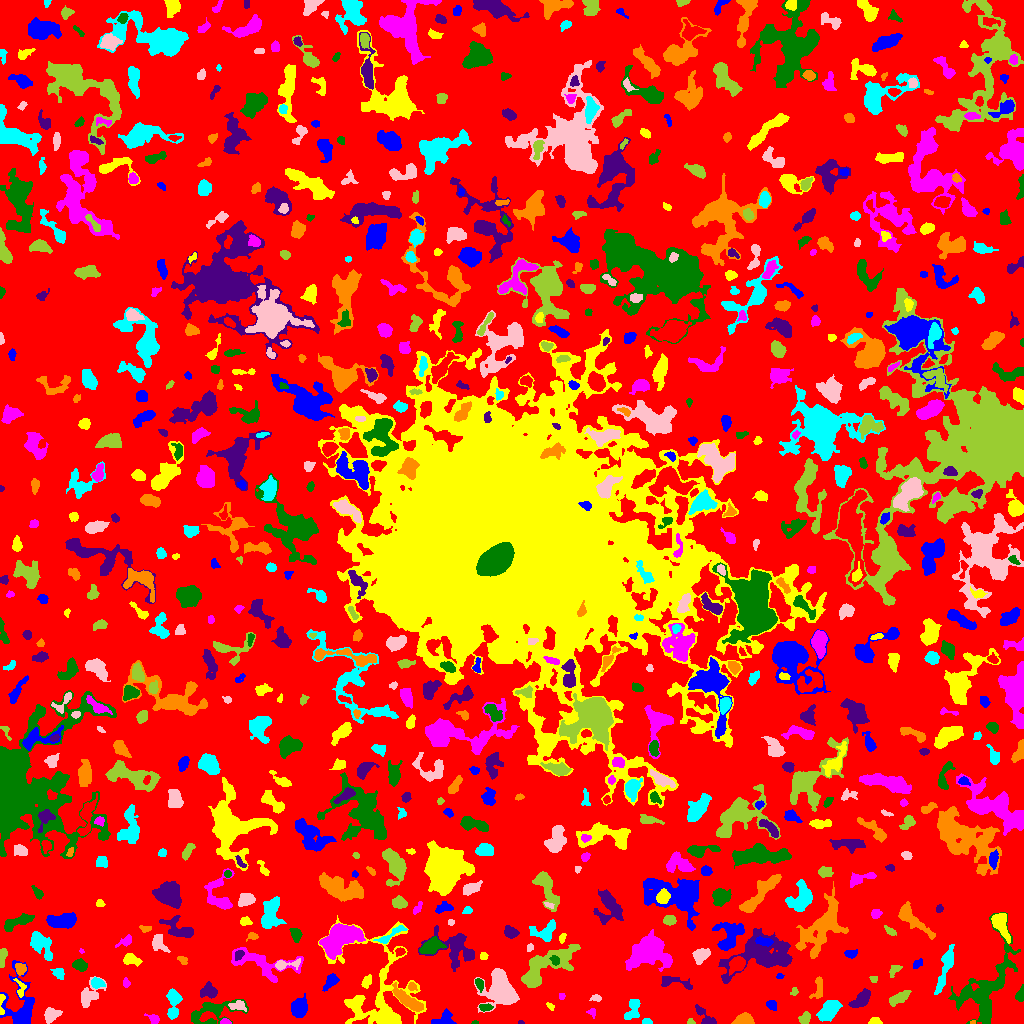

The file beside this chart, header and first rows:
ID, X, Y, A, B, theta, total_flux, mu_max, mu_median, mu_mean, R_fwhm, R_e, R10, R90, x_start, x_end, y_start, y_end, area, greylevel
0, 517.7, 509, 307.8, 301.7, -1.032, 1081281, 10.0, 1.0, 1.533, 74.61, 218.2, 82.23, 358.7, 0, 1023, 0, 1023, 705305, 1.533
1, 444, 5.026, 6.21, 3.652, 0.3315, 389.0, 4.0, 2.0, 1.935, 6.699, 4.82, 1.693, 7.159, 431, 456, 0, 15, 201, 4.935
2, 875.4, 1.705, 2.653, 1.538, 0.01231, 139.0, 4.0, 2.0, 1.738, 3.613, 2.326, 0.9772, 3.742, 868, 882, 0, 6, 80, 5.737
3, 225.9, 1.534, 2.464, 1.326, -0.1543, 206.0, 9.0, 3.0, 3.745, 2.585, 2.185, 0.7979, 3.432, 220, 231, 0, 5, 55, 8.745
4, 474.7, 0.9688, 1.751, 0.9342, 0.02384, 64.0, 4.0, 3.0, 2.56, 2.523, 1.596, 0.5642, 2.394, 471, 478, 0, 3, 25, 5.56
5, 520.9, 0.9091, 1.36, 0.9276, -0.1009, 33.0, 4.0, 1.0, 1.375, 1.693, 1.262, 0.0, 2.185, 518, 524, 0, 3, 24, 5.375
6, 972.9, 0.9153, 1.426, 0.8973, 0.122, 59.0, 5.0, 3.0, 2.682, 2.034, 1.382, 0.5642, 2.111, 970, 975, 0, 3, 22, 8.682
7, 646.9, 1.575, 2.405, 1.397, -0.06772, 167.0, 7.0, 3.0, 2.93, 2.585, 2.185, 0.7979, 3.523, 642, 652, 0, 5, 57, 6.93
8, 51, 8.713, 3.886, 3.122, 0.4939, 1169, 13.0, 6.0, 6.026, 4.918, 4.26, 1.693, 6.747, 44, 62, 0, 16, 194, 8.026
9, 690.7, 1.512, 1.857, 1.345, -0.2273, 84.0, 4.0, 2.0, 2.049, 2.932, 1.871, 0.7979, 2.932, 687, 695, 0, 5, 41, 6.049
10, 361, 1.293, 3.795, 1.265, 0.1443, 123.0, 5.0, 1.0, 1.597, 2.394, 2.394, 0.7979, 3.989, 352, 369, 0, 8, 77, 9.597
11, 19.78, 16.2, 14.14, 8.064, -1.498, 2404, 8.0, 3.0, 3.249, 9.805, 8.058, 3.141, 12.99, 0, 34, 0, 63, 740, 6.249
12, 1.566, 19.42, 6.791, 1.394, 1.535, 219.0, 5.0, 3.0, 2.704, 3.989, 3.038, 1.128, 4.478, 0, 5, 9, 29, 81, 9.704
13, 153.8, 4.303, 3.102, 2.06, -0.578, 287.0, 7.0, 3.0, 2.959, 3.478, 2.932, 1.128, 4.652, 144, 159, 0, 10, 97, 5.959
14, 212, 11.15, 14.32, 5.841, 0.2715, 1377, 7.0, 2.0, 2.468, 6.155, 7.334, 2.706, 11.49, 191, 248, 0, 24, 558, 5.468
15, 705.5, 6.004, 7.34, 2.587, -0.8145, 447.0, 6.0, 2.0, 2.429, 4.951, 4.107, 1.493, 6.628, 695, 716, 0, 19, 184, 5.429
16, 744.2, 3.45, 4.252, 2.395, 0.1026, 484.0, 6.0, 3.0, 2.547, 5.67, 3.989, 1.596, 6.129, 731, 754, 0, 11, 190, 6.547
17, 828.2, 12.42, 6.021, 3.165, 0.8359, 879.0, 6.0, 2.0, 2.448, 7.291, 5.499, 2.185, 8.5, 816, 842, 2, 23, 359, 6.448
18, 237.7, 17.61, 3.84, 2.174, -0.03451, 240.0, 7.0, 1.0, 1.739, 2.185, 3.038, 0.9772, 5.441, 228, 246, 12, 23, 138, 7.739
19, 804.6, 4.393, 2.86, 2.377, 0.8316, 257.0, 5.0, 2.0, 2.142, 3.656, 3.192, 1.262, 5.171, 798, 810, 0, 12, 120, 6.142
20, 922.9, 6.658, 5.307, 3.02, -0.1559, 822.0, 6.0, 3.0, 3.067, 6.887, 5.109, 2.034, 7.999, 911, 935, 0, 14, 268, 6.067
21, 771.4, 18.43, 2.506, 2.079, -0.6566, 235.0, 5.0, 3.0, 2.423, 3.949, 2.932, 1.128, 4.478, 766, 776, 13, 23, 97, 6.423
22, 550.1, 17.36, 2.502, 1.372, -0.7105, 74.0, 3.0, 1.0, 1.48, 2.764, 2.326, 0.9772, 3.613, 546, 554, 13, 21, 50, 5.48
23, 591.9, 11.13, 2.4, 1.891, -1.313, 101.0, 3.0, 2.0, 1.603, 3.192, 2.326, 0.9772, 3.656, 586, 595, 5, 15, 63, 5.603
24, 484.9, 15.99, 3.24, 1.643, 0.02477, 278.0, 8.0, 3.0, 3.055, 3.141, 2.821, 0.9772, 4.583, 479, 493, 12, 20, 91, 8.055
25, 861.9, 24.39, 5.147, 2.657, 0.7641, 1178, 15.0, 4.0, 4.62, 4.184, 4.406, 1.693, 7.291, 848, 870, 16, 35, 255, 8.62
26, 406.7, 23.61, 8.876, 2.42, -0.6424, 1319, 9.0, 3.0, 3.664, 6.283, 5.585, 2.257, 8.956, 392, 423, 12, 41, 360, 8.664
27, 632.9, 14.57, 6.332, 3.05, 1.204, 615.0, 6.0, 2.5, 2.697, 6.024, 4.754, 1.784, 7.399, 624, 640, 4, 24, 228, 5.697
28, 501.1, 34.08, 8.839, 6.267, -1.082, 7239, 22.0, 7.0, 7.955, 10.09, 8.387, 3.385, 13.23, 474, 519, 11, 55, 910, 10.95
29, 899.4, 25.86, 5.782, 2.386, 0.5227, 642.0, 6.0, 3.0, 3.057, 6.257, 4.687, 1.784, 7.378, 889, 911, 17, 33, 210, 6.057
30, 270.7, 18.64, 1.994, 1.261, 1.357, 88.0, 5.0, 2.0, 2.146, 2.111, 1.871, 0.5642, 3.09, 268, 273, 14, 23, 41, 6.146
31, 299, 15.83, 4.746, 3.744, 1.377, 1457, 10.0, 5.0, 4.956, 7.181, 5.382, 2.185, 8.368, 291, 307, 6, 30, 294, 7.956
32, 377.9, 30.66, 29.43, 20.63, -1.398, 7129, 11.0, 3.0, 3.491, 9.167, 14.3, 5.109, 23.02, 318, 426, 0, 108, 2042, 5.491
33, 561.8, 27.5, 1.389, 1.296, 1.571, 50.0, 3.0, 1.0, 1.19, 2.394, 1.784, 0.5642, 2.646, 559, 565, 24, 30, 42, 5.19
34, 1020, 28.47, 3.433, 1.927, 1.326, 308.0, 6.0, 3.0, 2.906, 4.514, 3.09, 1.262, 4.754, 1015, 1023, 22, 39, 106, 6.906
35, 208.8, 32.12, 3.672, 3.023, -0.1965, 661.0, 10.0, 3.0, 3.256, 4.222, 3.909, 1.493, 6.555, 200, 217, 25, 42, 203, 7.256
36, 818.5, 35.31, 6.17, 2.341, 1.436, 420.0, 7.0, 2.0, 2.5, 3.785, 3.909, 1.493, 6.155, 809, 822, 25, 47, 168, 6.5
37, 173.2, 22.07, 7.902, 2.935, 1.553, 999.0, 8.0, 3.0, 3.308, 6.024, 5.109, 1.954, 8.387, 166, 182, 4, 35, 302, 6.308
38, 595.7, 25.55, 2.771, 1.622, -0.08669, 123.0, 3.0, 2.0, 1.783, 3.742, 2.646, 1.128, 3.949, 589, 601, 22, 29, 69, 5.783
39, 794.0, 31.91, 1.898, 1.634, 1.111, 54.0, 2.0, 1.0, 0.9818, 3.613, 2.034, 0.7979, 3.338, 790, 798, 28, 36, 55, 4.982
40, 261.6, 28.67, 2.468, 1.558, 0.291, 98.0, 3.0, 1.0, 1.361, 3.038, 2.394, 0.9772, 3.909, 256, 266, 25, 33, 72, 5.361
41, 330.7, 42.38, 4.436, 2.295, 0.8907, 557.0, 8.0, 3.0, 3.315, 4.72, 3.742, 1.493, 6.129, 322, 339, 32, 50, 168, 8.315
42, 20.25, 34.78, 5.163, 2.214, -1.367, 192.0, 4.0, 1.0, 1.745, 4.146, 2.985, 1.128, 5.015, 13, 26, 26, 45, 110, 7.745
43, 126.1, 40.48, 2.317, 1.661, -1.364, 93.0, 4.0, 1.0, 1.5, 2.985, 2.459, 0.7979, 3.909, 123, 130, 36, 46, 62, 5.5
44, 479, 39.87, 3.008, 1.737, -1.146, 199.0, 5.0, 2.0, 2.163, 3.478, 2.821, 1.128, 4.297, 475, 483, 31, 45, 92, 8.163
45, 673.1, 41.73, 9.831, 2.629, -0.2096, 448.0, 5.0, 2.0, 2.046, 4.514, 4.514, 1.693, 7.421, 661, 692, 34, 47, 219, 6.046
46, 411.8, 36.64, 2.254, 1.913, -0.4595, 151.0, 4.0, 2.0, 2.221, 3.909, 2.585, 0.9772, 4.029, 408, 417, 33, 41, 68, 8.221
47, 96.84, 40.49, 2.494, 2.216, -0.2373, 237.0, 6.0, 1.0, 1.881, 3.656, 2.821, 1.128, 4.583, 91, 105, 35, 46, 126, 7.881
48, 88.26, 27.38, 7.259, 3.931, 0.9446, 606.0, 5.0, 1.0, 1.936, 5.412, 4.853, 1.954, 8.33, 81, 106, 16, 47, 313, 5.936
49, 873.8, 44.85, 1.921, 1.71, -0.638, 73.0, 3.0, 1.0, 1.431, 2.764, 2.257, 0.7979, 3.432, 869, 877, 41, 47, 51, 6.431
50, 74.42, 43.74, 2.408, 1.868, -1.347, 200.0, 4.0, 3.0, 2.632, 4.029, 2.764, 1.128, 3.949, 70, 78, 39, 48, 76, 6.632
51, 779.6, 47.79, 1.746, 1.09, 0.01095, 47.0, 5.0, 1.0, 1.175, 1.382, 1.382, 0.0, 2.764, 776, 784, 45, 50, 40, 5.175
52, 366.5, 42.42, 3.064, 1.862, 1.085, 291.0, 7.0, 2.0, 2.694, 3.568, 2.985, 1.128, 4.72, 361, 371, 35, 49, 108, 6.694
53, 263.1, 59.88, 18.45, 6.651, -0.232, 2158, 10.0, 3.0, 3.078, 5.781, 8.406, 3.038, 13.22, 231, 303, 41, 76, 701, 6.078
54, 79.67, 58.63, 3.548, 2.641, -0.2931, 695.0, 9.0, 4.0, 4.513, 4.549, 3.868, 1.493, 6.155, 72, 87, 52, 65, 154, 7.513
55, 455.5, 73.75, 13.26, 8.134, -0.4394, 1528, 7.0, 2.0, 2.131, 5.232, 7.899, 2.706, 13.13, 418, 474, 52, 98, 717, 6.131
56, 20.18, 54.84, 2.765, 2.403, -1.513, 290.0, 6.0, 2.0, 2.479, 4.107, 3.241, 1.128, 5.078, 15, 26, 48, 60, 117, 7.479
57, 58.86, 50.58, 3.106, 2.577, -0.5517, 422.0, 7.0, 3.0, 3.607, 4.184, 3.432, 1.382, 5.441, 50, 64, 44, 55, 117, 7.607
58, 282.7, 58.64, 5.554, 1.945, 0.1476, 394.0, 9.0, 1.0, 2.402, 3.385, 2.932, 1.128, 5.202, 275, 300, 53, 65, 164, 9.402
59, 894, 52.69, 3.588, 1.856, 0.7961, 220.0, 5.0, 2.0, 2.095, 3.385, 3.038, 1.128, 4.82, 889, 902, 46, 58, 105, 6.095
... 754 more rows
